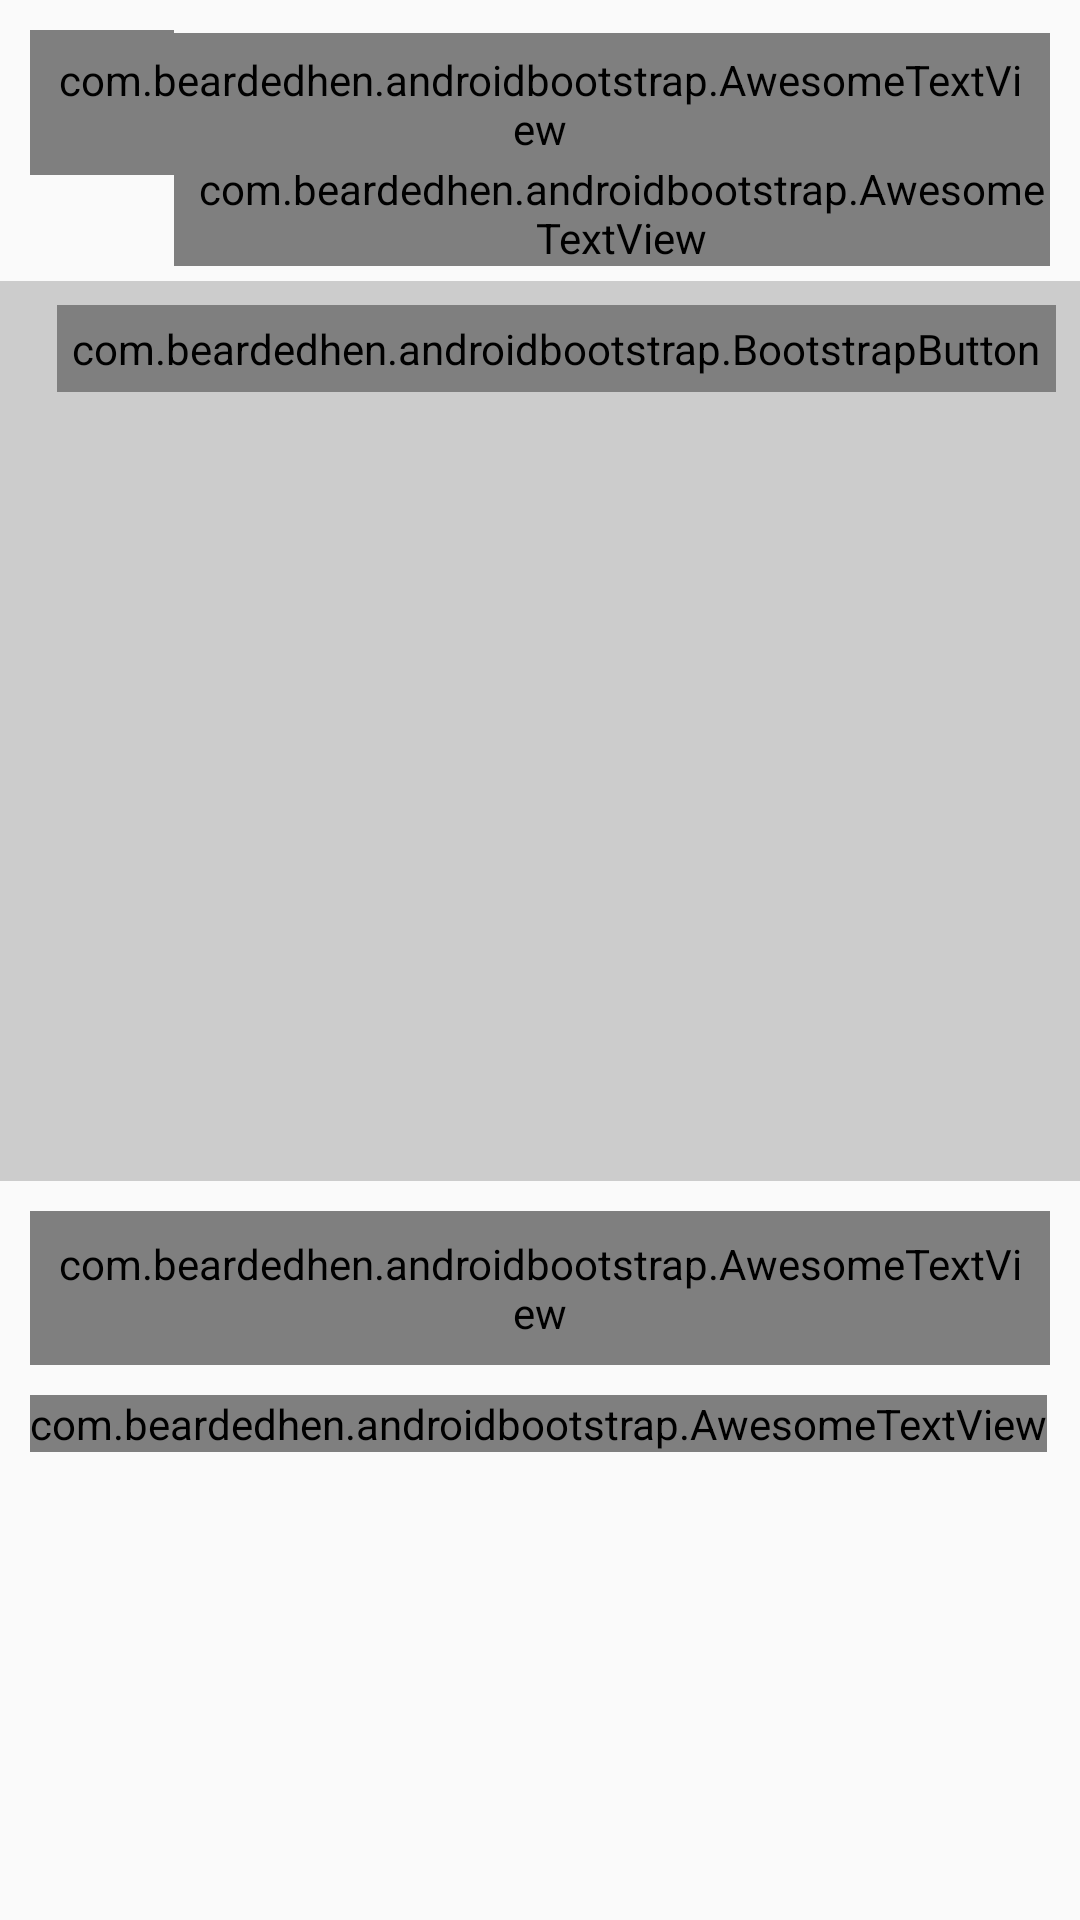

Produce the Android XML layout that renders to this screen, including the resource entries it uses.
<!-- AndroidManifest.xml: application theme AppTheme -->
<!-- res/layout/home_layout.xml -->
<?xml version="1.0" encoding="utf-8"?>
<RelativeLayout xmlns:android="http://schemas.android.com/apk/res/android"
    xmlns:app="http://schemas.android.com/apk/res-auto"
    android:layout_width="match_parent"
    android:layout_height="wrap_content"
    android:layout_marginBottom="10dp">

    <RelativeLayout
        android:id="@+id/relative1"
        android:layout_width="match_parent"
        android:layout_height="wrap_content"
        android:paddingBottom="5dp"
        android:paddingLeft="10dp"
        android:paddingRight="10dp"
        android:paddingTop="10dp">

        <com.beardedhen.androidbootstrap.BootstrapCircleThumbnail
            android:id="@+id/image_dp"
            android:layout_width="48dp"
            android:layout_height="48dp"
            android:src="@mipmap/ic_launcher"
            app:bootstrapSize="xs" />

        <com.beardedhen.androidbootstrap.AwesomeTextView
            android:id="@+id/username"
            android:layout_width="wrap_content"
            android:layout_height="wrap_content"
            android:layout_marginTop="4dp"
            android:layout_toRightOf="@+id/image_dp"
            android:paddingLeft="6dp"
            android:paddingTop="4dp"
            android:textSize="15sp"
            android:textStyle="bold"
            app:bootstrapBrand="regular"
            app:bootstrapText="Gisanrin Adetayo" />

        <com.beardedhen.androidbootstrap.AwesomeTextView
            android:id="@+id/location"
            android:layout_width="wrap_content"
            android:layout_height="wrap_content"
            android:layout_below="@+id/username"
            android:layout_toRightOf="@+id/image_dp"
            android:paddingLeft="6dp"
            android:singleLine="true"
            android:textSize="15sp"
            app:bootstrapBrand="regular"
            app:bootstrapText="University of Lagos" />

        <com.beardedhen.androidbootstrap.AwesomeTextView
            android:id="@+id/tv_price"
            android:layout_width="wrap_content"
            android:layout_height="wrap_content"
            android:layout_alignParentRight="true"
            android:layout_marginTop="1dp"
            android:padding="6dp"
            android:textSize="15sp"
            android:textStyle="bold"
            app:bootstrapBrand="success"
            app:bootstrapText="₦2000" />

    </RelativeLayout>

    <RelativeLayout
        android:id="@+id/relative2"
        android:layout_width="match_parent"
        android:layout_height="300dp"
        android:layout_below="@+id/relative1">

        <ImageView
            android:id="@+id/full_image"
            android:layout_width="match_parent"
            android:layout_height="match_parent"
            android:src="#ccc" />

        <com.beardedhen.androidbootstrap.BootstrapButton
            android:id="@+id/category"
            android:layout_width="wrap_content"
            android:layout_height="wrap_content"
            android:layout_alignParentRight="true"
            android:layout_margin="8dp"
            android:padding="5dp"
            app:bootstrapBrand="success"
            app:bootstrapSize="md"
            app:bootstrapText="Category"
            app:roundedCorners="true" />

        <ProgressBar
            android:id="@+id/progressBar"
            android:layout_width="128dp"
            android:layout_height="128dp"
            android:layout_centerHorizontal="true"
            android:layout_centerVertical="true"
            android:indeterminate="true"
            android:indeterminateBehavior="cycle"
            android:indeterminateTint="@color/colorPrimary"
            android:visibility="gone" />

        <ImageView
            android:id="@+id/imageView"
            android:layout_width="128dp"
            android:layout_height="128dp"
            android:layout_centerHorizontal="true"
            android:layout_centerVertical="true"
            android:src="@drawable/ic_refresh_white_36px"
            android:visibility="gone" />

    </RelativeLayout>

    <RelativeLayout
        android:id="@+id/relative3"
        android:layout_width="match_parent"
        android:layout_height="wrap_content"
        android:layout_below="@+id/relative2"
        android:padding="10dp">

        <ImageView
            android:id="@+id/btn_call"
            android:layout_width="wrap_content"
            android:layout_height="wrap_content"
            android:padding="8dp"
            android:src="@drawable/ic_call_black_24px" />

        <ImageView
            android:id="@+id/btn_email"
            android:layout_width="wrap_content"
            android:layout_height="wrap_content"
            android:layout_marginLeft="10dp"
            android:layout_toRightOf="@+id/btn_call"
            android:padding="8dp"
            android:src="@drawable/ic_email_black_24px" />

        <ImageView
            android:id="@+id/btn_share"
            android:layout_width="wrap_content"
            android:layout_height="wrap_content"
            android:layout_marginLeft="10dp"
            android:layout_toRightOf="@+id/btn_email"
            android:padding="8dp"
            android:src="@drawable/ic_share_black_18px" />

        <com.beardedhen.androidbootstrap.AwesomeTextView
            android:id="@+id/tv_time"
            android:layout_width="wrap_content"
            android:layout_height="wrap_content"
            android:layout_alignParentRight="true"
            android:padding="8dp"
            android:textSize="15sp"
            app:bootstrapBrand="regular"
            app:bootstrapText="4mins ago" />

        <View
            android:layout_width="match_parent"
            android:layout_height="1dp"
            android:layout_below="@+id/btn_call"
            android:background="@color/bootstrap_gray_light" />

    </RelativeLayout>

    <RelativeLayout
        android:id="@+id/relative4"
        android:layout_width="match_parent"
        android:layout_height="wrap_content"
        android:layout_below="@+id/relative3"
        android:paddingLeft="10dp"
        android:paddingRight="10dp">

        <com.beardedhen.androidbootstrap.AwesomeTextView
            android:id="@+id/caption"
            android:layout_width="wrap_content"
            android:layout_height="wrap_content"
            android:textIsSelectable="true"
            android:textSize="15sp"
            app:bootstrapBrand="regular"
            app:bootstrapText="This is Gisanrin Adetayo and he loves mariam soooo damn much." />

    </RelativeLayout>

</RelativeLayout>
<!-- resources referenced by this layout -->
<resources>
  <color name="colorPrimary">#004D40</color>
  <!-- drawable ic_call_black_24px (drawable) -->
  <vector xmlns:android="http://schemas.android.com/apk/res/android"
          android:width="24dp"
          android:height="24dp"
          android:viewportWidth="24.0"
          android:viewportHeight="24.0">
      <path
          android:pathData="M6.62,10.79c1.44,2.83 3.76,5.14 6.59,6.59l2.2,-2.2c0.27,-0.27 0.67,-0.36 1.02,-0.24 1.12,0.37 2.33,0.57 3.57,0.57 0.55,0 1,0.45 1,1V20c0,0.55 -0.45,1 -1,1 -9.39,0 -17,-7.61 -17,-17 0,-0.55 0.45,-1 1,-1h3.5c0.55,0 1,0.45 1,1 0,1.25 0.2,2.45 0.57,3.57 0.11,0.35 0.03,0.74 -0.25,1.02l-2.2,2.2z"
          android:fillColor="#004D40"/>
  </vector>
  <!-- drawable ic_email_black_24px (drawable) -->
  <vector xmlns:android="http://schemas.android.com/apk/res/android"
      android:width="24dp"
      android:height="24dp"
      android:viewportHeight="24.0"
      android:viewportWidth="24.0">
      <path
          android:fillColor="#004D40"
          android:pathData="M20,4L4,4c-1.1,0 -1.99,0.9 -1.99,2L2,18c0,1.1 0.9,2 2,2h16c1.1,0 2,-0.9 2,-2L22,6c0,-1.1 -0.9,-2 -2,-2zM20,8l-8,5 -8,-5L4,6l8,5 8,-5v2z" />
  </vector>
  <!-- drawable ic_refresh_white_36px (drawable) -->
  <vector xmlns:android="http://schemas.android.com/apk/res/android"
          android:width="36dp"
          android:height="36dp"
          android:viewportWidth="24.0"
          android:viewportHeight="24.0">
      <path
          android:pathData="M17.65,6.35C16.2,4.9 14.21,4 12,4c-4.42,0 -7.99,3.58 -7.99,8s3.57,8 7.99,8c3.73,0 6.84,-2.55 7.73,-6h-2.08c-0.82,2.33 -3.04,4 -5.65,4 -3.31,0 -6,-2.69 -6,-6s2.69,-6 6,-6c1.66,0 3.14,0.69 4.22,1.78L13,11h7V4l-2.35,2.35z"
          android:fillColor="#004D40"/>
  </vector>
  <!-- drawable ic_share_black_18px (drawable) -->
  <vector xmlns:android="http://schemas.android.com/apk/res/android"
      android:width="24dp"
      android:height="24dp"
      android:viewportHeight="24.0"
      android:viewportWidth="24.0">
      <path
          android:fillColor="#004D40"
          android:pathData="M18,16.08c-0.76,0 -1.44,0.3 -1.96,0.77L8.91,12.7c0.05,-0.23 0.09,-0.46 0.09,-0.7s-0.04,-0.47 -0.09,-0.7l7.05,-4.11c0.54,0.5 1.25,0.81 2.04,0.81 1.66,0 3,-1.34 3,-3s-1.34,-3 -3,-3 -3,1.34 -3,3c0,0.24 0.04,0.47 0.09,0.7L8.04,9.81C7.5,9.31 6.79,9 6,9c-1.66,0 -3,1.34 -3,3s1.34,3 3,3c0.79,0 1.5,-0.31 2.04,-0.81l7.12,4.16c-0.05,0.21 -0.08,0.43 -0.08,0.65 0,1.61 1.31,2.92 2.92,2.92 1.61,0 2.92,-1.31 2.92,-2.92s-1.31,-2.92 -2.92,-2.92z" />
  </vector>
  <style name="AppTheme" parent="Theme.AppCompat.Light.DarkActionBar">
          
          <item name="colorPrimary">@color/colorPrimary</item>
          <item name="colorPrimaryDark">@color/colorPrimaryDark</item>
          <item name="colorAccent">@color/colorAccent</item>
      </style>
  <color name="colorPrimaryDark">#00695C</color>
  <color name="colorAccent">@color/bootstrap_brand_success</color>
</resources>
